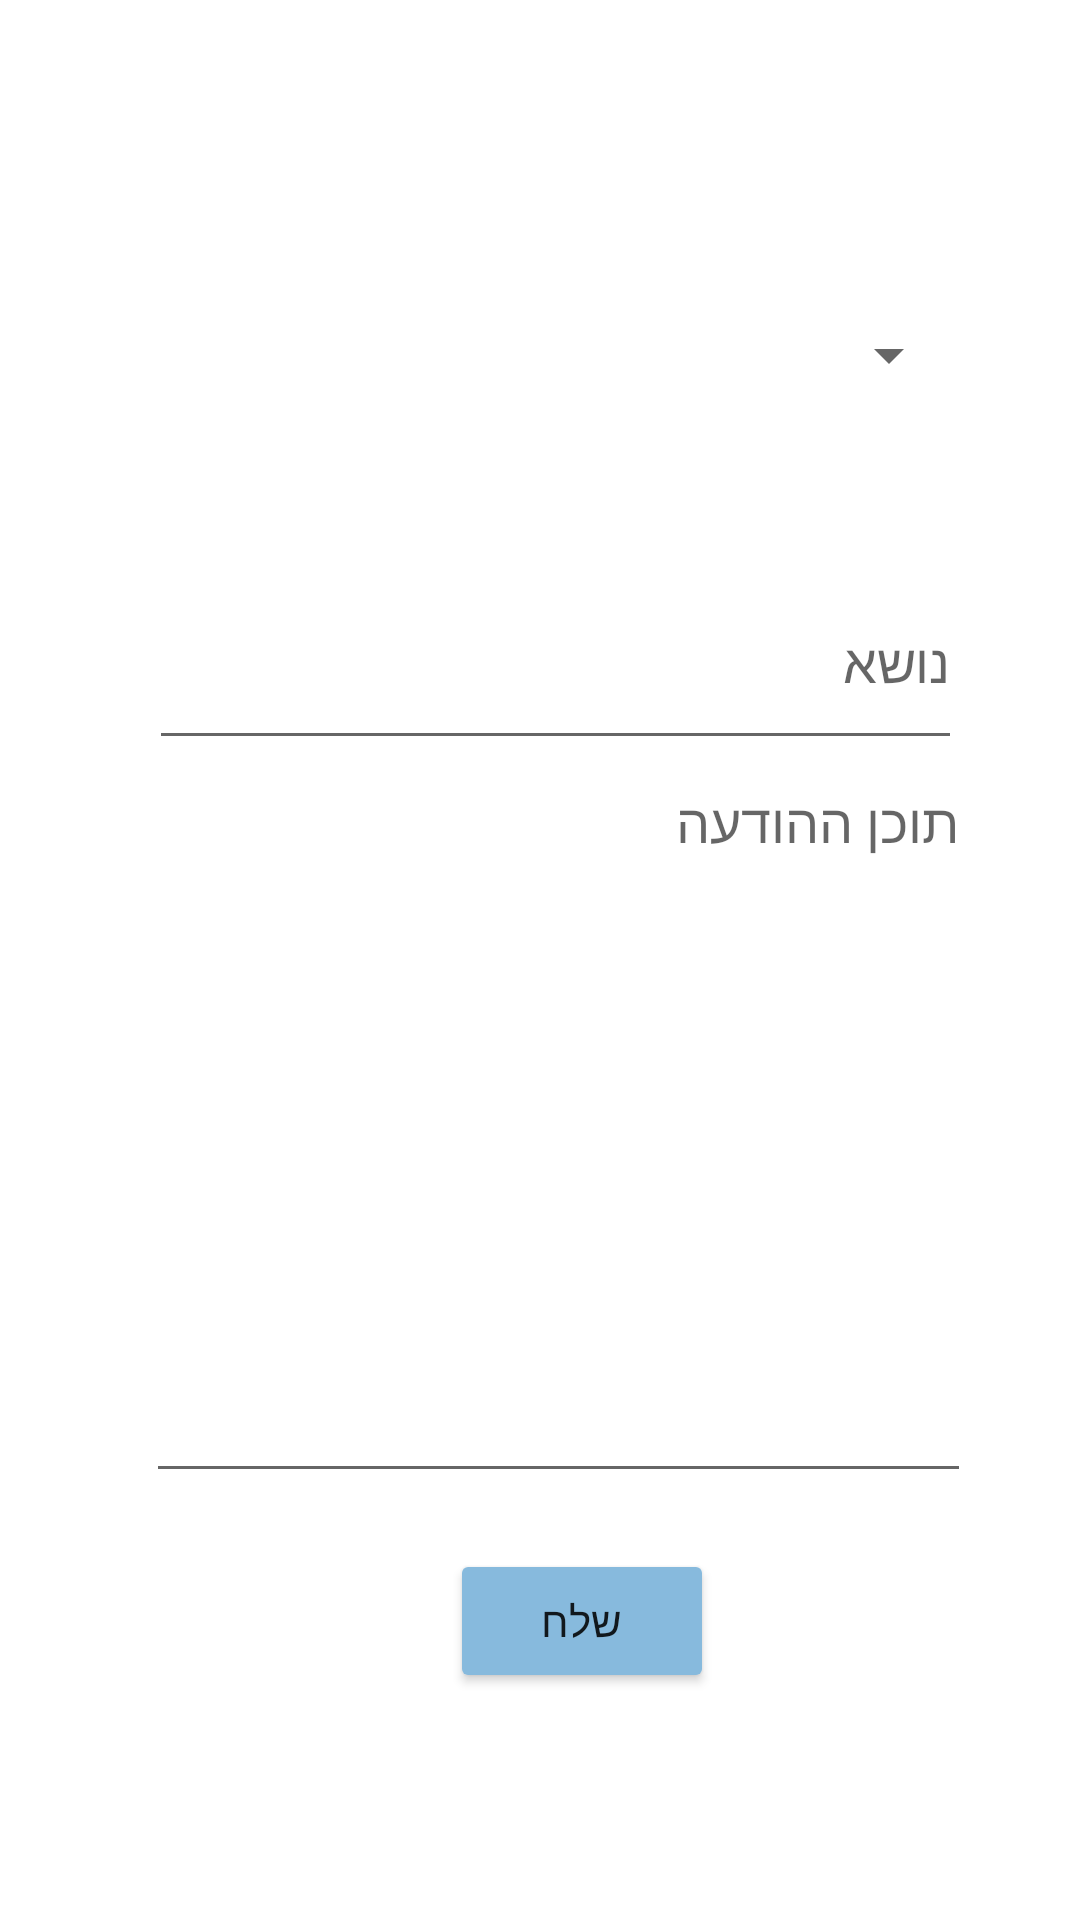

Reconstruct the res/layout file that produces this screen, plus the resources it refers to.
<!-- AndroidManifest.xml: application theme Theme.HMO -->
<!-- res/layout/activity_messages.xml -->
<?xml version="1.0" encoding="utf-8"?>
<androidx.constraintlayout.widget.ConstraintLayout
    xmlns:android="http://schemas.android.com/apk/res/android"
    xmlns:app="http://schemas.android.com/apk/res-auto"
    xmlns:tools="http://schemas.android.com/tools"
    android:layout_width="match_parent"
    android:layout_height="match_parent">

    <EditText
        android:id="@+id/subjectText"
        android:layout_width="271dp"
        android:layout_height="68dp"
        android:ems="10"
        android:hint="נושא"
        android:inputType="textPersonName"
        app:layout_constraintBottom_toBottomOf="parent"
        app:layout_constraintEnd_toEndOf="parent"
        app:layout_constraintHorizontal_bias="0.557"
        app:layout_constraintStart_toStartOf="parent"
        app:layout_constraintTop_toTopOf="parent"
        app:layout_constraintVertical_bias="0.324" />

    <EditText
        android:id="@+id/contentText"
        style="@style/Widget.AppCompat.AutoCompleteTextView"
        android:layout_width="275dp"
        android:layout_height="246dp"
        android:ems="10"
        android:gravity="start|top"
        android:hint="תוכן ההודעה"
        android:inputType="textMultiLine"
        android:textAppearance="@style/TextAppearance.AppCompat.Medium"
        app:layout_constraintBottom_toBottomOf="parent"
        app:layout_constraintEnd_toEndOf="parent"
        app:layout_constraintHorizontal_bias="0.573"
        app:layout_constraintStart_toStartOf="parent"
        app:layout_constraintTop_toTopOf="parent"
        app:layout_constraintVertical_bias="0.639" />

    <Button
        android:id="@+id/sendButton"
        android:layout_width="wrap_content"
        android:layout_height="wrap_content"
        android:backgroundTint="#87BADD"
        android:text="שלח"
        app:layout_constraintBottom_toBottomOf="parent"
        app:layout_constraintEnd_toEndOf="parent"
        app:layout_constraintHorizontal_bias="0.551"
        app:layout_constraintStart_toStartOf="parent"
        app:layout_constraintTop_toTopOf="parent"
        app:layout_constraintVertical_bias="0.872" />

    <Spinner
        android:id="@+id/doctorsSpinner"
        android:layout_width="271dp"
        android:layout_height="67dp"
        app:layout_constraintBottom_toTopOf="@+id/subjectText"
        app:layout_constraintEnd_toEndOf="parent"
        app:layout_constraintHorizontal_bias="0.554"
        app:layout_constraintStart_toStartOf="parent"
        app:layout_constraintTop_toTopOf="parent"
        app:layout_constraintVertical_bias="0.717" />

</androidx.constraintlayout.widget.ConstraintLayout>
<!-- resources referenced by this layout -->
<resources>
  <style name="Theme.HMO" parent="Theme.MaterialComponents.DayNight.NoActionBar">
          
          <item name="colorPrimary">@color/purple_500</item>
          <item name="colorPrimaryVariant">@color/purple_700</item>
          <item name="colorOnPrimary">@color/white</item>
          
          <item name="colorSecondary">@color/teal_200</item>
          <item name="colorSecondaryVariant">@color/teal_700</item>
          <item name="colorOnSecondary">@color/black</item>
          
          <item name="android:statusBarColor" tools:targetApi="l">?attr/colorPrimaryVariant</item>
          <item name="android:windowFullscreen">true</item>
          <item name="windowActionBar">false</item>
          <item name="windowNoTitle">true</item>
          
      </style>
  <color name="purple_500">#FF6200EE</color>
  <color name="purple_700">#FF3700B3</color>
  <color name="white">#FFFFFFFF</color>
  <color name="teal_200">#FF03DAC5</color>
  <color name="teal_700">#FF018786</color>
  <color name="black">#FF000000</color>
</resources>
